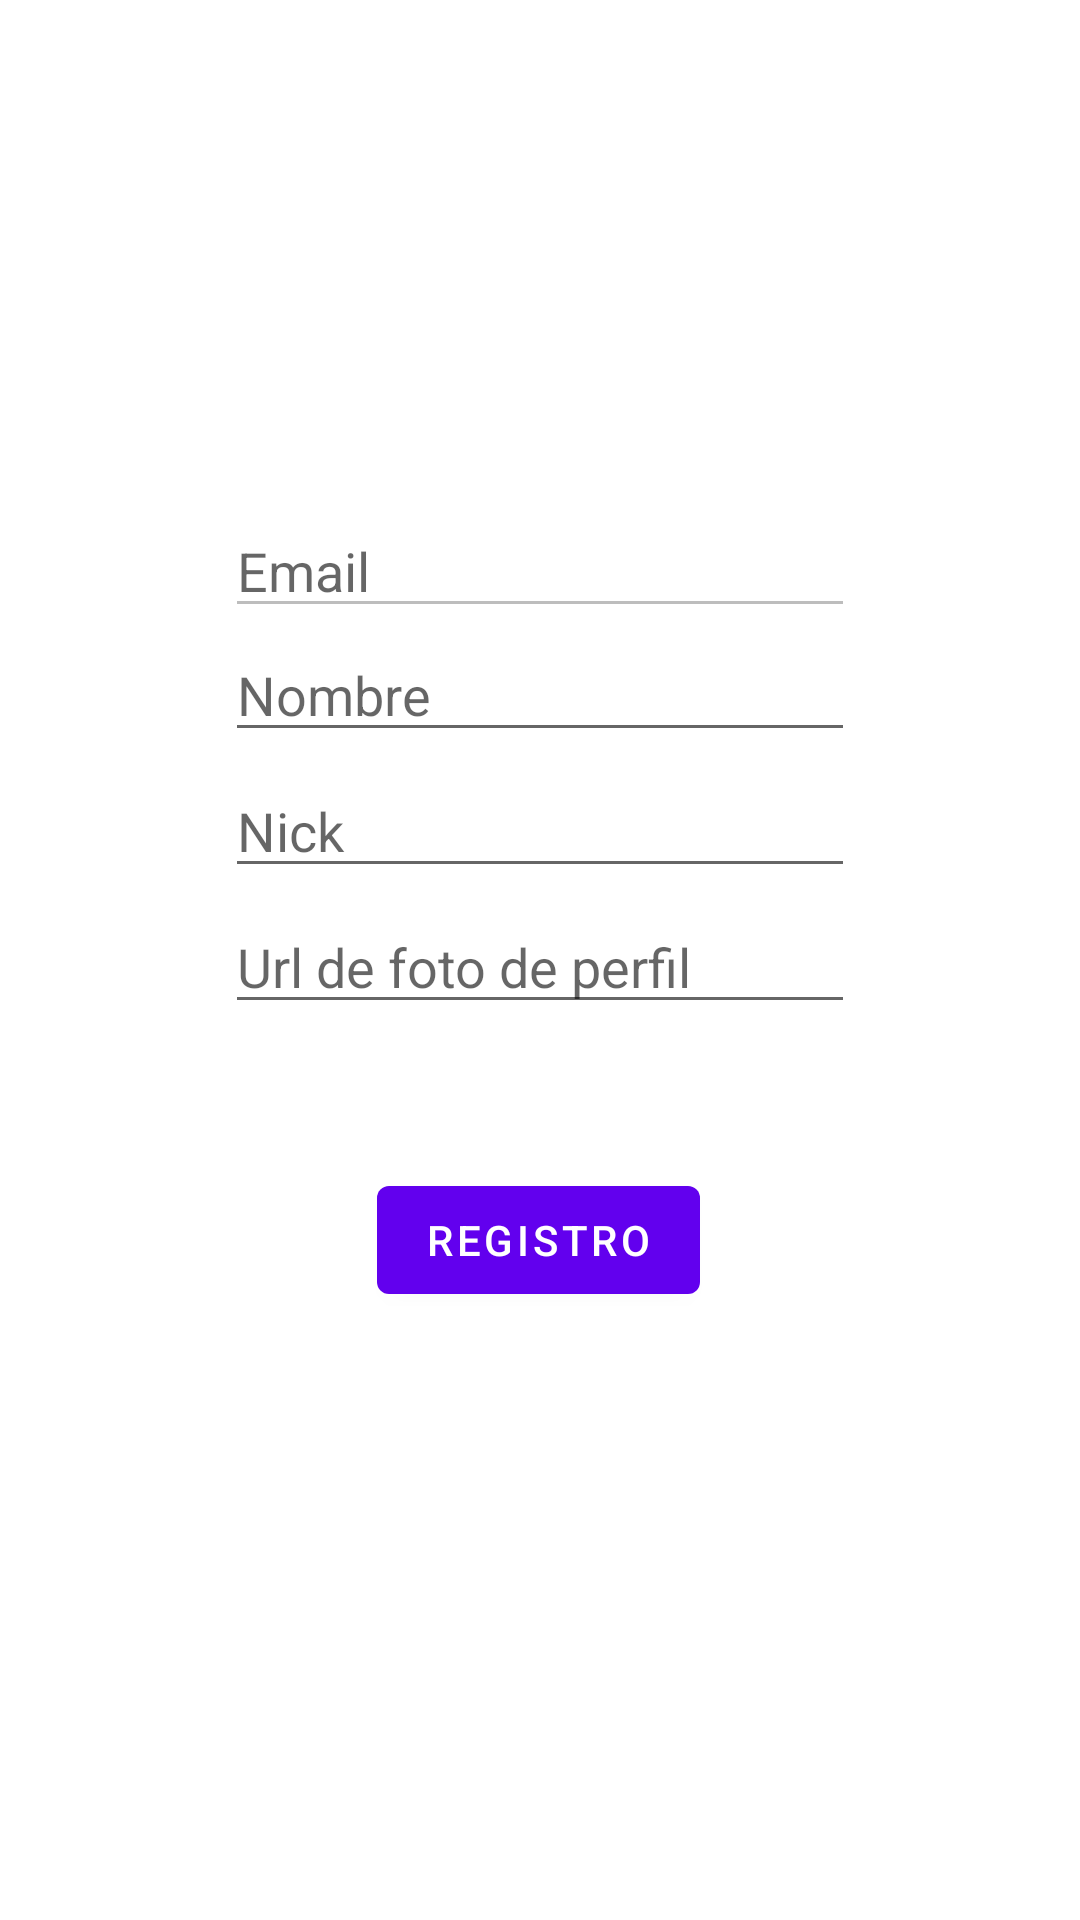

Write the Android layout XML for this screen, with the resource values it uses.
<!-- AndroidManifest.xml: application theme Theme.MessageApp -->
<!-- res/layout/activity_register.xml -->
<?xml version="1.0" encoding="utf-8"?>
<androidx.constraintlayout.widget.ConstraintLayout xmlns:android="http://schemas.android.com/apk/res/android"
    xmlns:app="http://schemas.android.com/apk/res-auto"
    xmlns:tools="http://schemas.android.com/tools"
    android:layout_width="match_parent"
    android:layout_height="match_parent"
    tools:context=".RegisterActivity">

    <EditText
        android:id="@+id/registerPhotoUrlTextView"
        android:layout_width="wrap_content"
        android:layout_height="wrap_content"
        android:layout_marginTop="4dp"
        android:ems="10"
        android:enabled="true"
        android:hint="Url de foto de perfil"
        android:inputType="textUri|text"
        app:layout_constraintEnd_toEndOf="parent"
        app:layout_constraintStart_toStartOf="parent"
        app:layout_constraintTop_toBottomOf="@+id/registerNickTextView" />

    <EditText
        android:id="@+id/registerEmailTextView"
        android:layout_width="wrap_content"
        android:layout_height="wrap_content"
        android:layout_marginTop="168dp"
        android:ems="10"
        android:enabled="false"
        android:hint="Email"
        android:inputType="textEmailAddress"
        app:layout_constraintEnd_toEndOf="parent"
        app:layout_constraintStart_toStartOf="parent"
        app:layout_constraintTop_toTopOf="parent" />

    <EditText
        android:id="@+id/registerNameTextView"
        android:layout_width="wrap_content"
        android:layout_height="wrap_content"
        android:ems="10"
        android:enabled="true"
        android:hint="Nombre"
        android:inputType="textPersonName|text"
        app:layout_constraintEnd_toEndOf="parent"
        app:layout_constraintStart_toStartOf="parent"
        app:layout_constraintTop_toBottomOf="@+id/registerEmailTextView" />

    <EditText
        android:id="@+id/registerNickTextView"
        android:layout_width="wrap_content"
        android:layout_height="wrap_content"
        android:layout_marginTop="4dp"
        android:ems="10"
        android:enabled="true"
        android:hint="Nick"
        android:inputType="text"
        app:layout_constraintEnd_toEndOf="parent"
        app:layout_constraintStart_toStartOf="parent"
        app:layout_constraintTop_toBottomOf="@+id/registerNameTextView" />

    <Button
        android:id="@+id/registerFinalButton"
        android:layout_width="wrap_content"
        android:layout_height="wrap_content"
        android:layout_marginTop="48dp"
        android:text="@string/register"
        app:layout_constraintEnd_toEndOf="parent"
        app:layout_constraintHorizontal_bias="0.498"
        app:layout_constraintStart_toStartOf="parent"
        app:layout_constraintTop_toBottomOf="@+id/registerPhotoUrlTextView" />
</androidx.constraintlayout.widget.ConstraintLayout>
<!-- resources referenced by this layout -->
<resources>
  <string name="register">Registro</string>
  <style name="Theme.MessageApp" parent="Theme.MaterialComponents.DayNight.DarkActionBar">
          
          <item name="colorPrimary">@color/purple_500</item>
          <item name="colorPrimaryVariant">@color/purple_700</item>
          <item name="colorOnPrimary">@color/white</item>
          
          <item name="colorSecondary">@color/teal_200</item>
          <item name="colorSecondaryVariant">@color/teal_700</item>
          <item name="colorOnSecondary">@color/black</item>
          
          <item name="android:statusBarColor" tools:targetApi="l">?attr/colorPrimaryVariant</item>
          
      </style>
  <!-- not gathered from this repository: default colours our renderer supplied (Android Studio template values) -->
  <color name="purple_500">#FF6200EE</color>
  <color name="purple_700">#FF3700B3</color>
  <color name="teal_200">#FF03DAC5</color>
  <color name="teal_700">#FF018786</color>
  <color name="black">#FF000000</color>
  <color name="white">#FFFFFFFF</color>
</resources>
